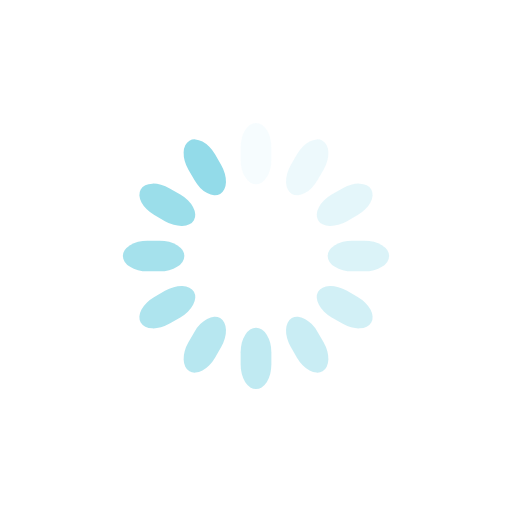
t = 0.00 s
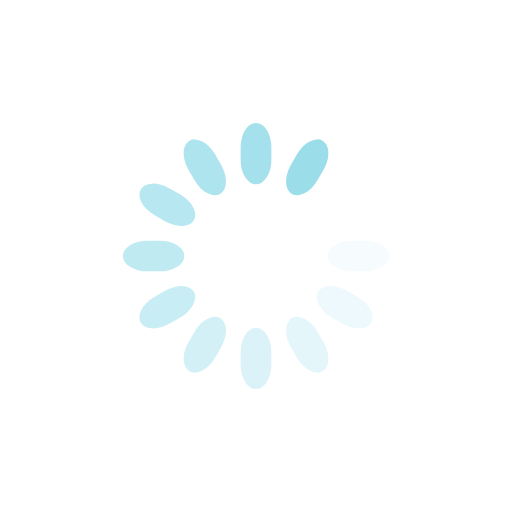
t = 0.95 s
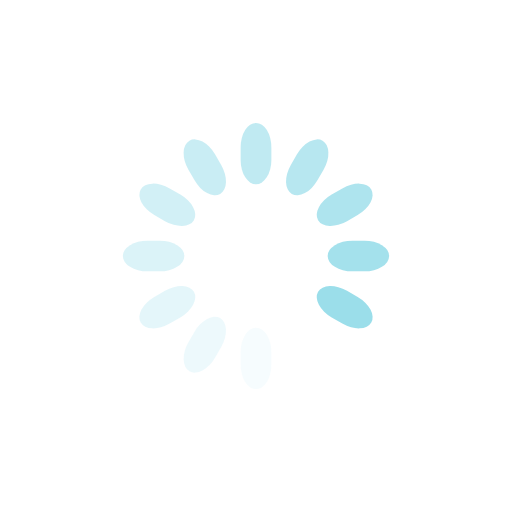
t = 1.90 s
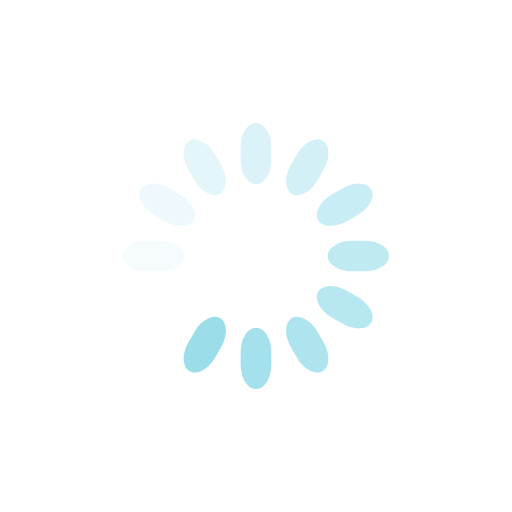
t = 2.85 s

The animated SVG that drew these frames (rendered in a browser with its animation timeline set to each time). Animation: 12 SMIL elements (animate=12); one cycle of 3.80 s, repeats indefinitely.

<svg class="lds-spinner" width="200px" height="200px" xmlns="http://www.w3.org/2000/svg" xmlns:xlink="http://www.w3.org/1999/xlink" viewBox="0 0 100 100" preserveAspectRatio="xMidYMid" style="animation-play-state: running; animation-delay: 0s; background: none;"><g transform="rotate(0 50 50)" style="animation-play-state: running; animation-delay: 0s;">
  <rect x="47" y="24" rx="9.4" ry="4.8" width="6" height="12" fill="#93dbe9" style="animation-play-state: running; animation-delay: 0s;">
    <animate attributeName="opacity" values="1;0" times="0;1" dur="3.8s" begin="-3.483333333333333s" repeatCount="indefinite" style="animation-play-state: running; animation-delay: 0s;"></animate>
  </rect>
</g><g transform="rotate(30 50 50)" style="animation-play-state: running; animation-delay: 0s;">
  <rect x="47" y="24" rx="9.4" ry="4.8" width="6" height="12" fill="#93dbe9" style="animation-play-state: running; animation-delay: 0s;">
    <animate attributeName="opacity" values="1;0" times="0;1" dur="3.8s" begin="-3.1666666666666665s" repeatCount="indefinite" style="animation-play-state: running; animation-delay: 0s;"></animate>
  </rect>
</g><g transform="rotate(60 50 50)" style="animation-play-state: running; animation-delay: 0s;">
  <rect x="47" y="24" rx="9.4" ry="4.8" width="6" height="12" fill="#93dbe9" style="animation-play-state: running; animation-delay: 0s;">
    <animate attributeName="opacity" values="1;0" times="0;1" dur="3.8s" begin="-2.8499999999999996s" repeatCount="indefinite" style="animation-play-state: running; animation-delay: 0s;"></animate>
  </rect>
</g><g transform="rotate(90 50 50)" style="animation-play-state: running; animation-delay: 0s;">
  <rect x="47" y="24" rx="9.4" ry="4.8" width="6" height="12" fill="#93dbe9" style="animation-play-state: running; animation-delay: 0s;">
    <animate attributeName="opacity" values="1;0" times="0;1" dur="3.8s" begin="-2.533333333333333s" repeatCount="indefinite" style="animation-play-state: running; animation-delay: 0s;"></animate>
  </rect>
</g><g transform="rotate(120 50 50)" style="animation-play-state: running; animation-delay: 0s;">
  <rect x="47" y="24" rx="9.4" ry="4.8" width="6" height="12" fill="#93dbe9" style="animation-play-state: running; animation-delay: 0s;">
    <animate attributeName="opacity" values="1;0" times="0;1" dur="3.8s" begin="-2.2166666666666663s" repeatCount="indefinite" style="animation-play-state: running; animation-delay: 0s;"></animate>
  </rect>
</g><g transform="rotate(150 50 50)" style="animation-play-state: running; animation-delay: 0s;">
  <rect x="47" y="24" rx="9.4" ry="4.8" width="6" height="12" fill="#93dbe9" style="animation-play-state: running; animation-delay: 0s;">
    <animate attributeName="opacity" values="1;0" times="0;1" dur="3.8s" begin="-1.8999999999999997s" repeatCount="indefinite" style="animation-play-state: running; animation-delay: 0s;"></animate>
  </rect>
</g><g transform="rotate(180 50 50)" style="animation-play-state: running; animation-delay: 0s;">
  <rect x="47" y="24" rx="9.4" ry="4.8" width="6" height="12" fill="#93dbe9" style="animation-play-state: running; animation-delay: 0s;">
    <animate attributeName="opacity" values="1;0" times="0;1" dur="3.8s" begin="-1.5833333333333333s" repeatCount="indefinite" style="animation-play-state: running; animation-delay: 0s;"></animate>
  </rect>
</g><g transform="rotate(210 50 50)" style="animation-play-state: running; animation-delay: 0s;">
  <rect x="47" y="24" rx="9.4" ry="4.8" width="6" height="12" fill="#93dbe9" style="animation-play-state: running; animation-delay: 0s;">
    <animate attributeName="opacity" values="1;0" times="0;1" dur="3.8s" begin="-1.2666666666666666s" repeatCount="indefinite" style="animation-play-state: running; animation-delay: 0s;"></animate>
  </rect>
</g><g transform="rotate(240 50 50)" style="animation-play-state: running; animation-delay: 0s;">
  <rect x="47" y="24" rx="9.4" ry="4.8" width="6" height="12" fill="#93dbe9" style="animation-play-state: running; animation-delay: 0s;">
    <animate attributeName="opacity" values="1;0" times="0;1" dur="3.8s" begin="-0.9499999999999998s" repeatCount="indefinite" style="animation-play-state: running; animation-delay: 0s;"></animate>
  </rect>
</g><g transform="rotate(270 50 50)" style="animation-play-state: running; animation-delay: 0s;">
  <rect x="47" y="24" rx="9.4" ry="4.8" width="6" height="12" fill="#93dbe9" style="animation-play-state: running; animation-delay: 0s;">
    <animate attributeName="opacity" values="1;0" times="0;1" dur="3.8s" begin="-0.6333333333333333s" repeatCount="indefinite" style="animation-play-state: running; animation-delay: 0s;"></animate>
  </rect>
</g><g transform="rotate(300 50 50)" style="animation-play-state: running; animation-delay: 0s;">
  <rect x="47" y="24" rx="9.4" ry="4.8" width="6" height="12" fill="#93dbe9" style="animation-play-state: running; animation-delay: 0s;">
    <animate attributeName="opacity" values="1;0" times="0;1" dur="3.8s" begin="-0.31666666666666665s" repeatCount="indefinite" style="animation-play-state: running; animation-delay: 0s;"></animate>
  </rect>
</g><g transform="rotate(330 50 50)" style="animation-play-state: running; animation-delay: 0s;">
  <rect x="47" y="24" rx="9.4" ry="4.8" width="6" height="12" fill="#93dbe9" style="animation-play-state: running; animation-delay: 0s;">
    <animate attributeName="opacity" values="1;0" times="0;1" dur="3.8s" begin="0s" repeatCount="indefinite" style="animation-play-state: running; animation-delay: 0s;"></animate>
  </rect>
</g></svg>
